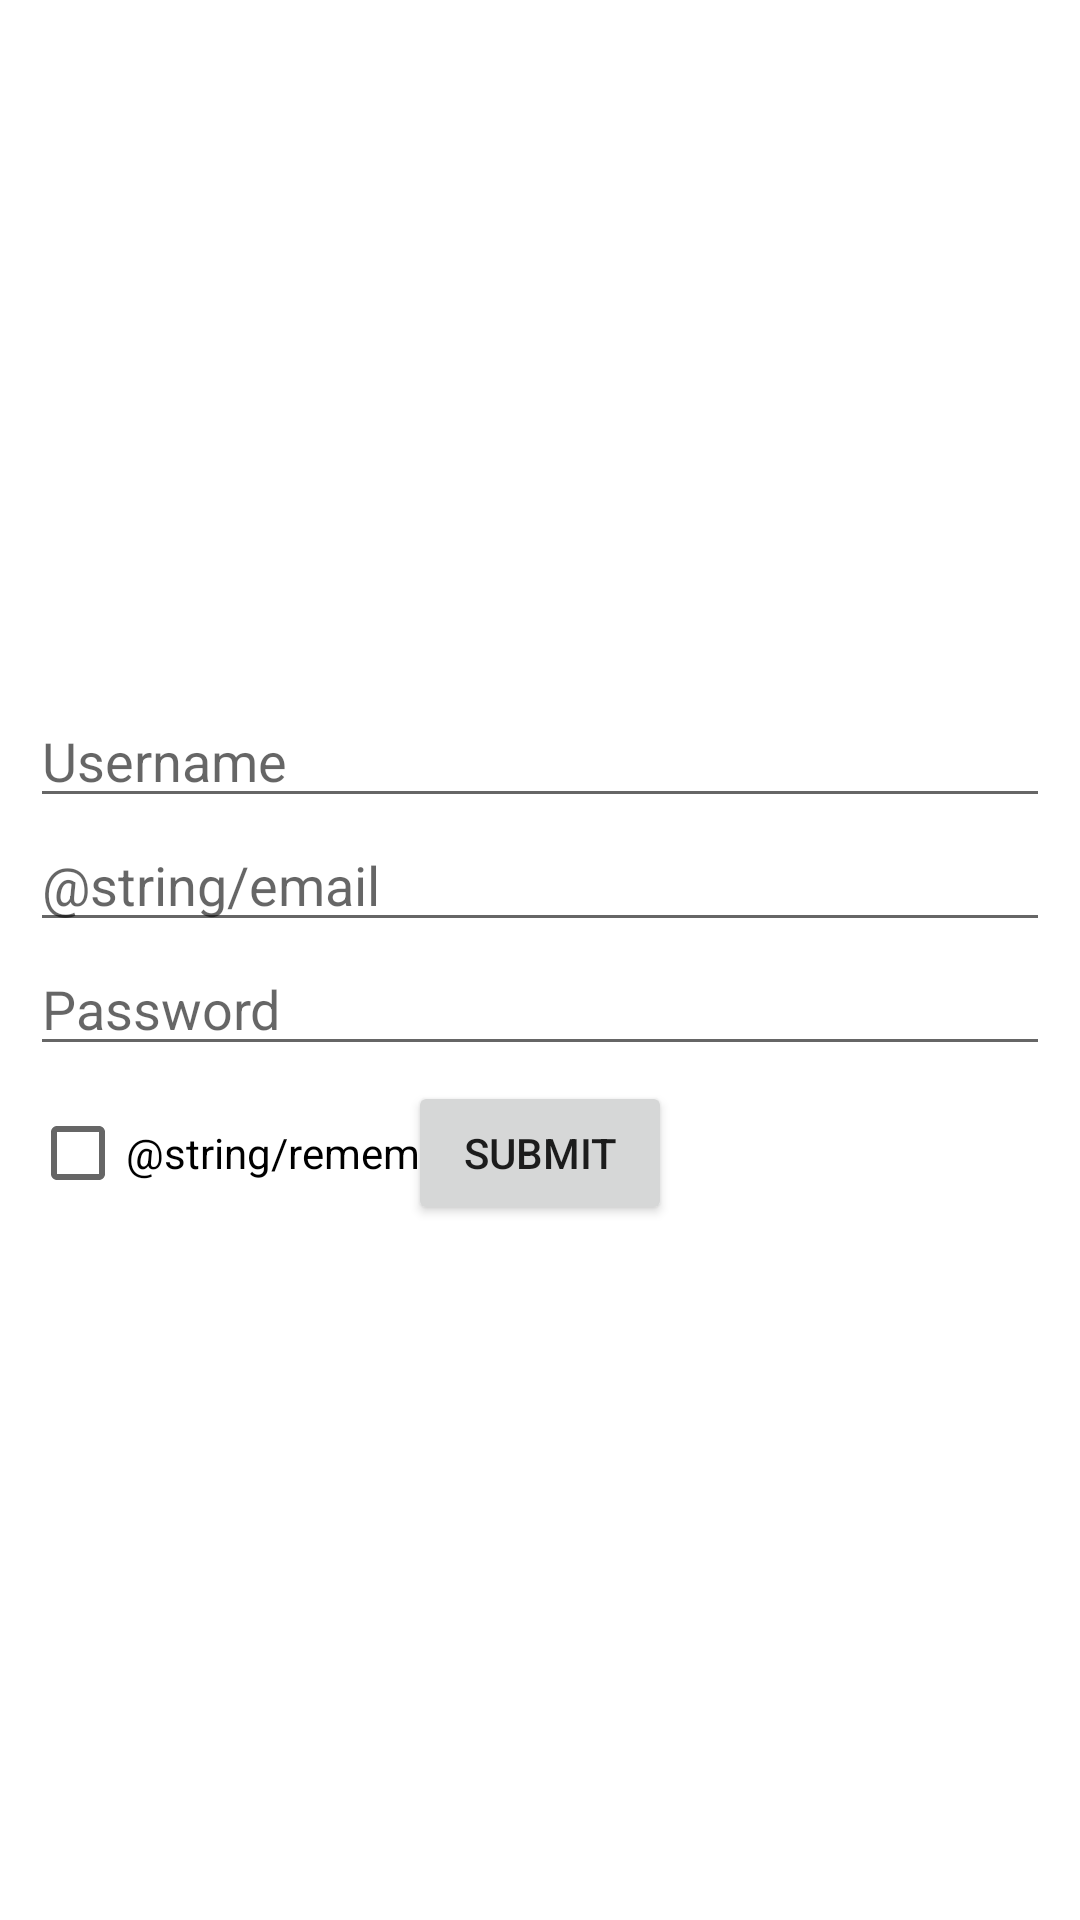

Android layout source for this screen:
<!-- AndroidManifest.xml: application theme AppTheme -->
<!-- res/layout/activity_a.xml -->
<?xml version="1.0" encoding="utf-8"?>
<LinearLayout xmlns:android="http://schemas.android.com/apk/res/android"
    xmlns:tools="http://schemas.android.com/tools"
    android:layout_width="match_parent"
    android:layout_height="match_parent"
    tools:context=".week6.intent.ActivityA"
    android:orientation="vertical"
    android:padding="10dp"
    android:gravity="center">
    <EditText
        android:id="@+id/etName"
        android:layout_width="match_parent"
        android:layout_height="wrap_content"
        android:inputType="textCapWords"
        android:maxLength="50"
        android:hint="@string/username" />

    <EditText
        android:id="@+id/etEmail"
        android:layout_width="match_parent"
        android:layout_height="wrap_content"
        android:inputType="textEmailAddress"
        android:hint="@string/email" />
    <EditText
        android:id="@+id/etPassword"
        android:layout_width="match_parent"
        android:layout_height="wrap_content"
        android:inputType="textPassword"
        android:maxLength="15"
        android:hint="@string/password" />

    <RelativeLayout
        android:layout_width="match_parent"
        android:layout_height="wrap_content"
        android:layout_marginTop="5dp">

        <CheckBox
            android:id="@+id/cbRemember"
            android:layout_width="wrap_content"
            android:layout_height="wrap_content"
            android:text="@string/remember_me"
            android:checked="false"
            android:layout_alignParentStart="true"
            android:layout_centerVertical="true" />

        <Button
            android:id="@+id/btnSubmit"
            android:layout_width="wrap_content"
            android:layout_height="wrap_content"
            android:text="@string/submit"
            android:layout_centerInParent="true" />
    </RelativeLayout>

</LinearLayout>
<!-- resources referenced by this layout -->
<resources>
  <string name="password">Password</string>
  <string name="submit">Submit</string>
  <string name="username">Username</string>
  <style name="AppTheme" parent="Theme.AppCompat.Light.DarkActionBar">
          
          <item name="colorPrimary">@color/colorPrimary</item>
          <item name="colorPrimaryDark">@color/colorPrimaryDark</item>
          <item name="colorAccent">@color/colorAccent</item>
          <item name="android:windowBackground">@color/white</item>
      </style>
  <color name="colorPrimary">#006064</color>
  <color name="colorPrimaryDark">#00363a</color>
  <color name="colorAccent">#ff5722</color>
  <color name="white">#FFFFFF</color>
</resources>
